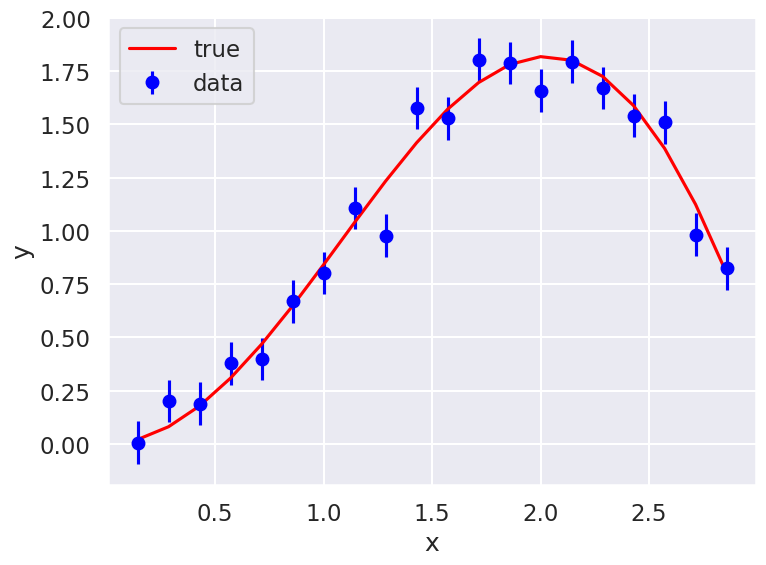
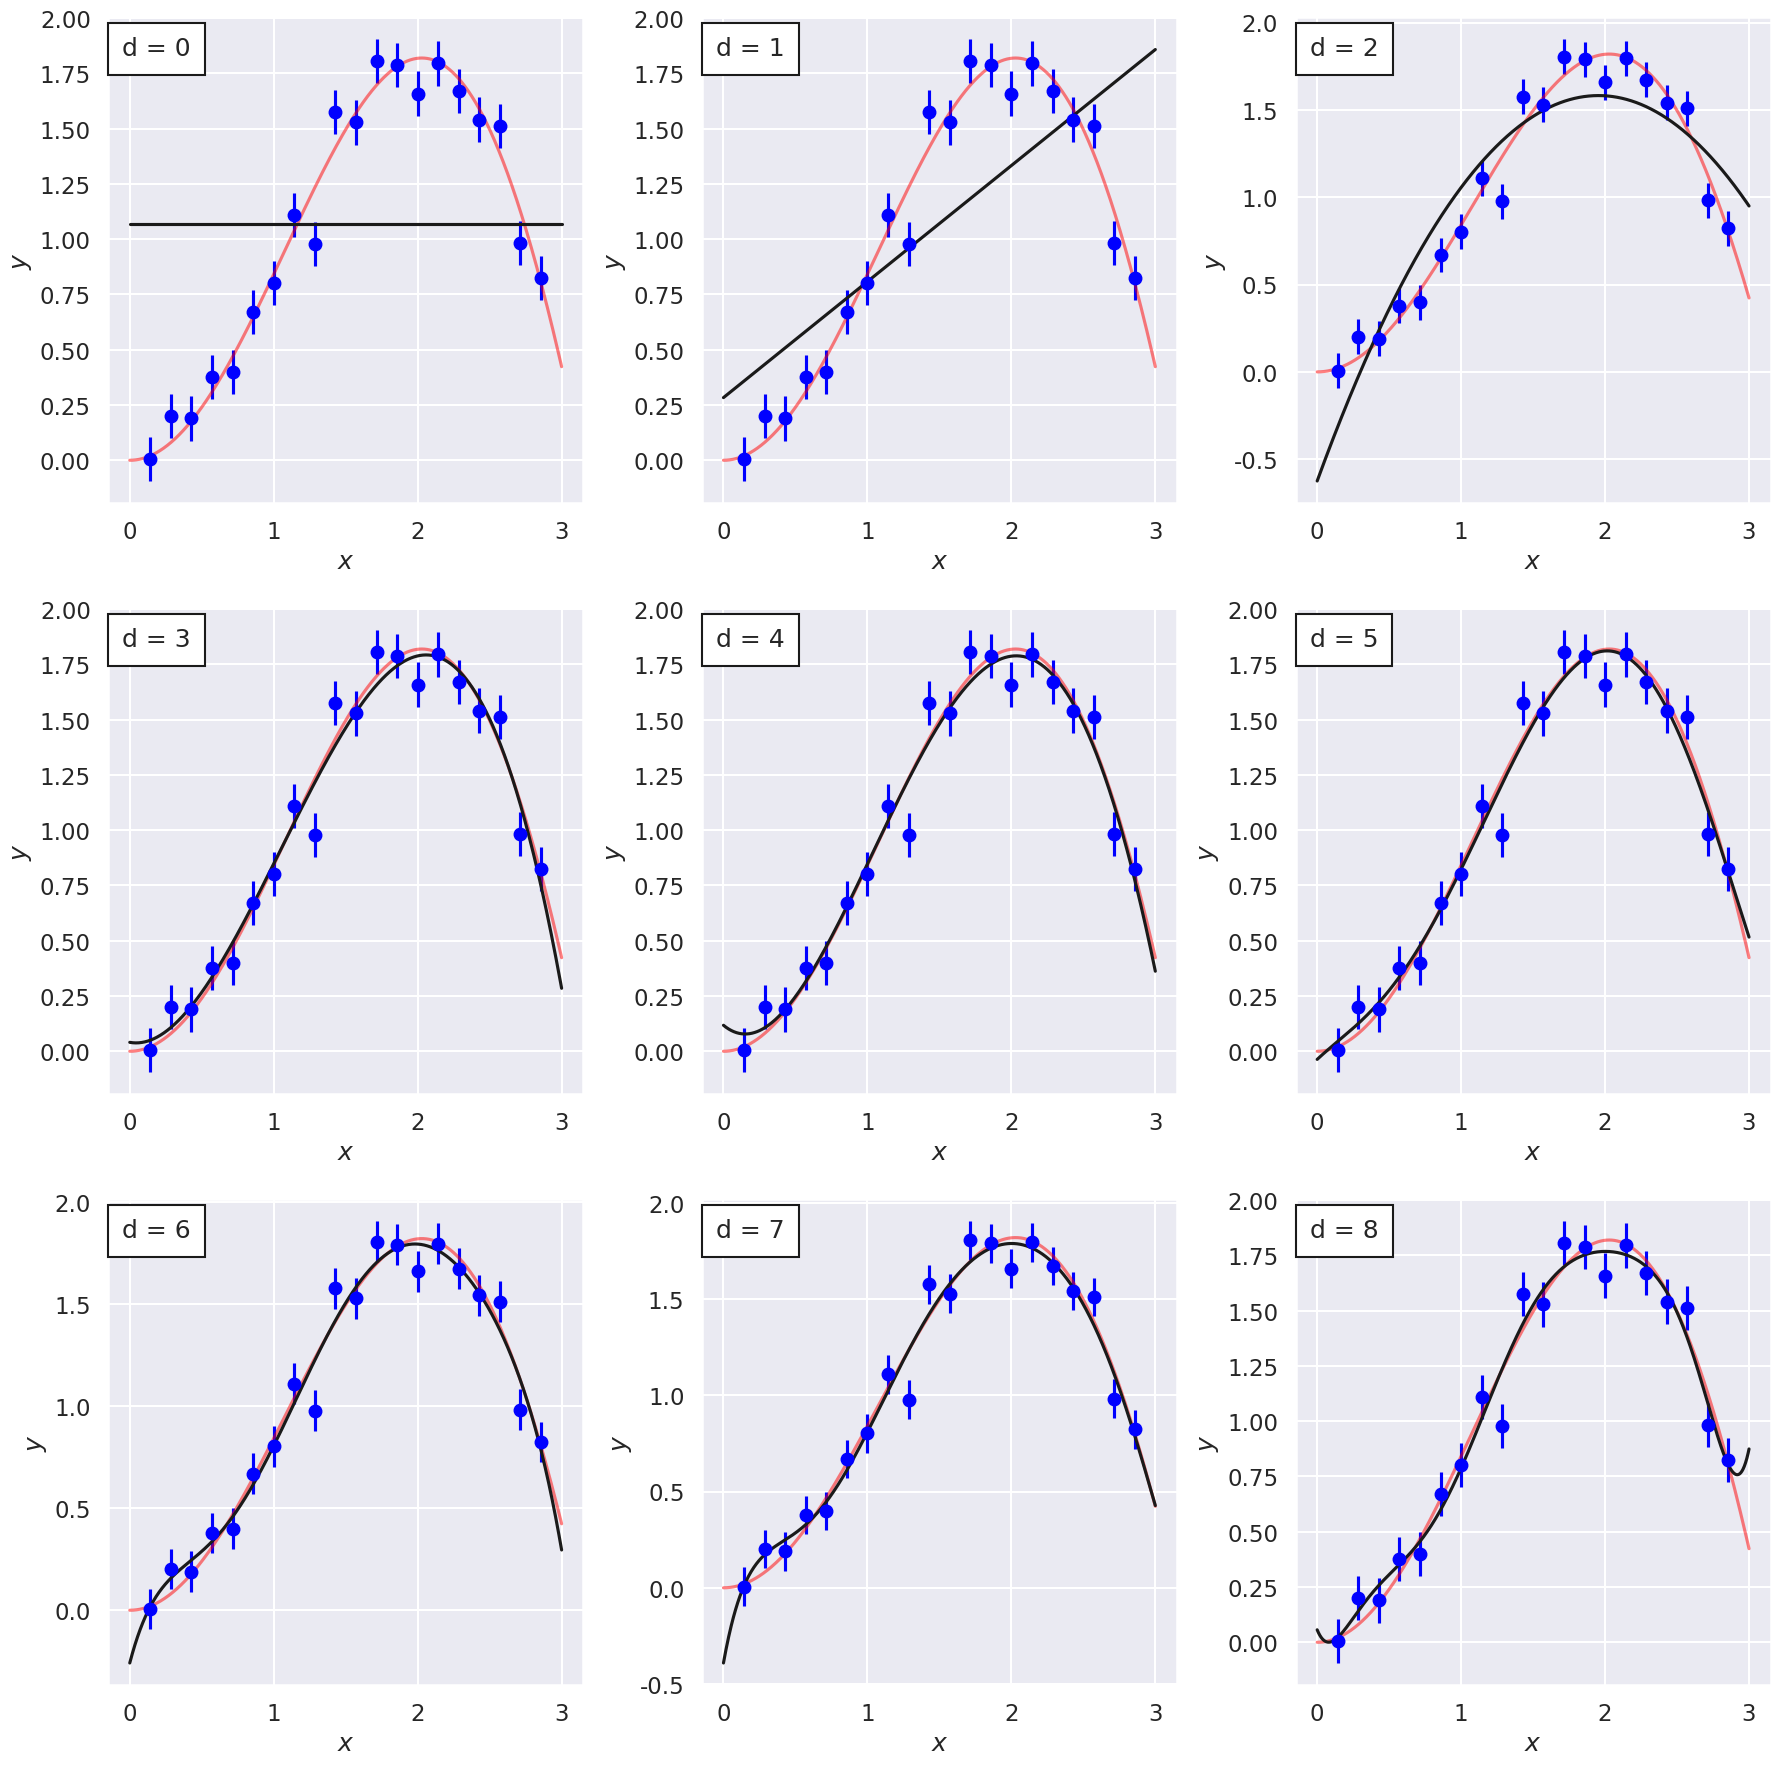
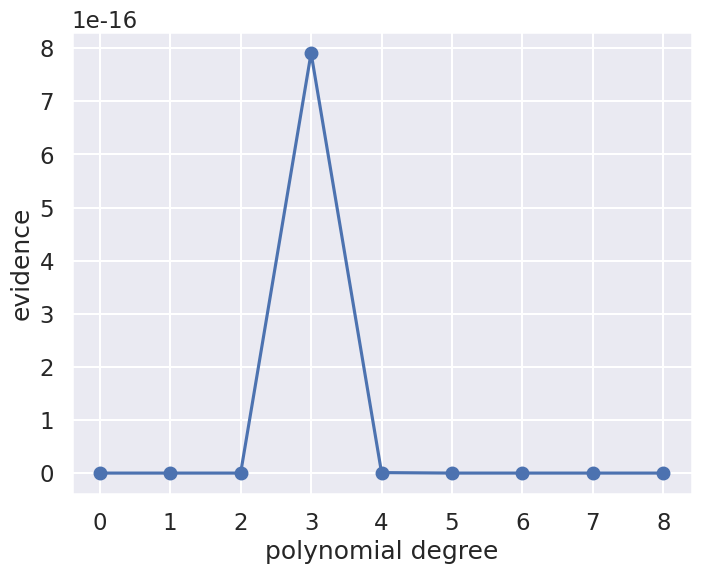
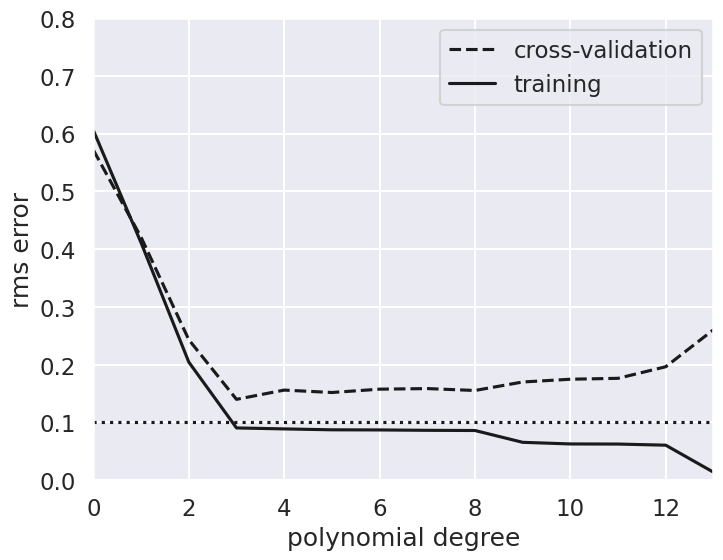

Reproduce these figures in Python, in order.
#!/usr/bin/env python
# coding: utf-8

# # Mini-project IIa: Model selection basics
# 
# [redacted]
# $% Some LaTeX definitions we'll use.
# \newcommand{\pr}{\textrm{p}}
# $

# **For this part of mini-project II (that is, part a), your task is simply to work through this notebook and answer the questions, modifying the code as needed. Turn in the notebook with the questions answered and any new code.** 

# ### Bayesian evidence: 
# Please see the notes for Lecture 14 for background and the discussion of "The story of Dr. A and Prof. B from Sivia's book. There is also a summary of Laplace's method for approximating evidence factors.

# ### Import of modules

# In[1]:


get_ipython().run_line_magic('matplotlib', 'inline')

import numpy as np
import matplotlib.pyplot as plt
import seaborn as sns; sns.set("talk")  # for plot formatting

from scipy import optimize


# ## What order polynomial?

# Throughout the rest of this section, we will use data that was generated from a "true model" where x and y satisfy the following:
# 
# $$
# y_i = x_i \sin(x_i)+\epsilon_i, 
# $$
# 
# where $0 \leq x_i \leq 3$ and the noise is drawn from a normal distribution $\epsilon_i \sim \mathcal{N}(0, \sigma_0)$. The values for 20 regularly spaced points with $\sigma_0=0.1$ are shown below.

# In[2]:


#------------------------------------------------------------
# Define our functional form
def true_func(x):
    """The true function behind the data."""
    return np.sin(x) * x

def func(x, dy):
    """Returns the true function evaluated at x with Gaussian noise
        with standard deviation dy.
    """
    return np.random.normal(true_func(x), dy)

#------------------------------------------------------------
# generate the (noisy) data
np.random.seed()  # Use np.random.seed() for new random numbers.
                  # Use np.random.seed(42) for repeatable random numbers.

num_data = 20           # number of data points
x_min = 0; x_max = 3.   # specify the data range

# Build x and y arrays with noisy data
x = np.linspace(x_min, x_max, num_data+2)[1:-1]  # exclude end points
sig0 = 0.1  # Later: try 0.5 or higher or 0.01
y = func(x, sig0)


# In[3]:


# Plot the current data set
fig, ax = plt.subplots(1,1, figsize=(8,6))
ax.errorbar(x, y, sig0, fmt='o', color='blue', label='data');
ax.plot(x, true_func(x), color='red', label='true')
ax.set(xlabel='x',ylabel='y')
ax.legend()
fig.tight_layout()


# Assume that we have a multiple of models, with varying degree of sophistication. In this example we use *polynomials* of different orders to represent models of increasing complexity and with an increasing number of model parameters.
# 
# > Our task is to find which model finds the most support in the *given* data.
# 
# It is clear that a more complicated model with more free parameters should be able to fit the data much more closely. But what is the **evidence** in the data for such a complicated model? Finding the answer to this question is a task for a Bayesian, and the problem is generally known as *Model selection*. 
# 
# Below, we will use an approximate way of computing the Bayesian evidence, namely the Laplace method. In some cases one can also use conjugate priors to simplify the computation of the evidence factor. Or one can use certain sampling methods to compute the evidence numerically (this is generally quite difficult; we will try it in Mini-project 2b). The highlight will be the comparison of different models using the evidences to extract odds-ratios. 

# ### The Model
# 
# See previous lecture notes, in particular Lectures 10 and 11, for some more details.
# 
# In general, we're fitting a $M$-degree polynomial to data, 
# 
# $$
# y_M(x) = \sum_{i=0}^M \theta_i x^i
# $$
# 
# where we use $\theta$ to denote our parameter vector of length $M+1$.

# Assuming all the points are independent, we can find the full log likelihood by adding the individual likelihoods together:
# 
# $$
# \begin{align}
# \log p(D\mid\theta, I) &= -\frac{1}{2}\sum_{i=1}^N\left(\log(2\pi\sigma_0^2) + \frac{\left[ y_i - y_M(x_i;\theta)\right]^2}{\sigma_0^2}\right) \\
# &= \text{constant} - \sum_{i=1}^N \frac{\left[ y_i - y_M(x_i;\theta)\right]^2}{2 \sigma_0^2}
# \end{align}
# $$
# 
# We often define the residuals
# 
# $$
# R_i = \left[ y_i - y_M(x_i;\theta) \right]/\sigma_0,
# $$
# 
# so that the relevant chi-square sum reads $- \sum_{i=1}^N R_i^2 / 2$.

# In[4]:


def residuals(theta, x=x, y=y, sigma0=sig0):
    """Calculate residuals using the numpy function polyval"""
    dy = y - np.polyval(theta, x)
    return dy / sigma0

def log_likelihood(theta):
    """ Standard likelihood with Gaussian errors as specified using defaults.
        Uniform prior for theta is implied.
    """
    return -0.5 * np.sum(residuals(theta)**2)


# ### Maximum likelihood fits

# We can maximize the likelihood to find $\theta$ within a frequentist paradigm. Let us start with a linear fit:

# In[5]:


degree = 1
# The numpy polyfit function fits a least squares polynial to given data.
#  Using different weights at different x points is an option, but not used
#  here just because we have constant sigma.
theta_hat = np.polyfit(x, y, degree)

x_fit = np.linspace(0, x_max, 1000)
y_fit = np.polyval(theta_hat, x_fit)


# Rather than just plotting this fit, we will compare several different models in the figure below.

# In[6]:


def fit_degree_n(degree, ax):
    """Fit a polynomial of order 'degree', return the chi-squared, 
       and plot in axes 'ax'.
    """
    theta_hat = np.polyfit(x, y, degree)
    x_fit = np.linspace(x_min, x_max, 1000)
    y_fit = np.polyval(theta_hat, x_fit)
    
    
    ax.errorbar(x, y, sig0, fmt='o', color='blue')  # data
    ax.plot(x_fit, true_func(x_fit), color='red', alpha=.5)  # true function
    
    # add an annotation for the degree of the polynomial fit to the data
    ax.text(0.03, 0.96, f"d = {degree}", transform=plt.gca().transAxes,
            ha='left', va='top',
            bbox=dict(ec='k', fc='w', pad=10))
    
    ax.plot(x_fit, y_fit, '-k')
    ax.set_xlabel('$x$')
    ax.set_ylabel('$y$');
    
    return -2. * log_likelihood(theta_hat)  # chi_squared

#------------------------------------------------------------
# First figure: plot points with a linear fit
nrows = 3; ncols = 3;    
fig = plt.figure(figsize=(6*ncols, 6*nrows))  # scale figure space

num_plots = nrows * ncols
degrees = np.zeros(num_plots, dtype=int)
chi_sqs_dof = np.zeros(num_plots)
print('degree  chi^2/dof')
for i in range(num_plots):
    ax = fig.add_subplot(nrows, ncols, i+1)
    degrees[i] = i
    dof = len(x) - (degrees[i])
    chi_sqs_dof[i] = fit_degree_n(i, ax) / dof 
    print(f'  {degrees[i]:d}     {chi_sqs_dof[i]:8.3f}')
fig.tight_layout()


# ### Things to do and Questions to answer
# 
# * Change the degree of the polynomial that is used for the fit so that the multi-panel figure is 3 by 3.
# <br><br>
# 
# 
# * Plot the computed chi-squared value per degree of freedom as a function of the degree of the polynomial. Is it decreasing, or is there a peak?  How do you interpret the result?
# <br><br>
# 
# 
# * For which degree polynomials would you say that you're underfitting the data?
# <br><br><br>
# 
# * For which degree polynomials would you say that you're overfitting the data?
# <br><br><br>
# 

# ## Bayesian evidence

# Let us try the Bayesian approach and actually compute the evidence for these different models. We will use the Laplace method for computing the norm of the posterior distribution (i.e. approximating it as a single Gaussian).
# 
# We use simple uniform priors for the model parameters:
# 
# $$
# p(\theta_i|I) = \left\{
# \begin{array}{ll}
# \frac{1}{\theta_\mathrm{max} - \theta_\mathrm{min}} & \text{for } \theta_\mathrm{min} \leq \theta_i \leq \theta_\mathrm{max}, \\
# 0 & \text{otherwise},
# \end{array}
# \right.
# $$
# 
# which means that the posterior will be
# 
# $$
# p(\theta | D, I) = \frac{1}{(\theta_\mathrm{max} - \theta_\mathrm{min})^K} \frac{1}{\sqrt{(2\pi)\sigma_0^2}^N} \exp\left( -\chi^2 / 2\right),
# $$
# 
# within the allowed prior region for the $K$ parameters and zero elsewhere.

# Assuming that the peak of the Gaussian is located at $\theta^*$, well inside the prior region; we can easily approximate the integral
# 
# $$
# Z_p = \int d^K\theta\, p(\theta | D, I),
# $$
# 
# using Laplace's method (see Lecture 14 notes). With this particular choice of prior, and again under the assumption that the cut at the edges does not change the integral over the multidimensional integral, we get
# 
# $$
# Z_p \approx \frac{1}{(\theta_\mathrm{max} - \theta_\mathrm{min})^K} \exp\left( -\chi^2(\theta^*) / 2\right) \frac{\sqrt{(2\pi)^K}}{\sqrt{\det(\Sigma^{-1})}},
# $$
# 
# where $\Sigma^{-1}_{ij} = \partial^2\chi^2/\partial \theta_i \partial \theta_j$ (i.e. the Hessian) evaluated at the maximum $\theta^*$. We removed the constant factor $\sqrt{(2\pi)\sigma_0^2}^N$ since it will be the same for all models. 
# 
# Note that for this linear regression problem we can get all these quantities ($\theta^*$, $\Sigma$) via linear algebra. See, e.g., the Lecture 11 notes or Hogg's nice paper: [Data analysis recipes: Fitting a model to data](https://arxiv.org/abs/1008.4686). Below, we will use `numpy.polyfit` to extract the relevant quantities.

# In[7]:


# We use a uniform prior for all parameters in [theta_min, theta_max]
theta_max = 1000
theta_min = -1000
prior_range = theta_max - theta_min


# In[8]:


degree_max = 8
evidence = np.zeros(degree_max+1)
print("Degree  P*          Best fit parameters: ")
for ideg,deg in enumerate(range(degree_max+1)):
    theta_hat, Cov = np.polyfit(x, y, deg, cov='unscaled')
    if not (np.all(theta_hat < theta_max) and np.all(theta_hat > theta_min)):
        print("Outside of prior range")
    P_star = np.exp(log_likelihood(theta_hat))
    H = np.linalg.inv(Cov)
    evidence[ideg] = P_star * np.sqrt((2*np.pi)**deg / np.linalg.det(H)) / prior_range**deg
    print (f'   {deg}    {P_star:.2e}  ',('{:5.2f} '*len(theta_hat)).format(*theta_hat))


# In[9]:


# plot the evidence

d = np.arange(0, degree_max+1)

fig,ax = plt.subplots(figsize=(8, 6))
ax.plot(d,evidence,'o-')

ax.set_xlabel('polynomial degree')
ax.set_ylabel('evidence');


# ### Explorations:  Things to do and Questions to answer
# 
# * Can you see the transition from underfit to overfit in the figures?
# <br><br>
# * What would you say is the degree of polynomial that is supported by the data?
# <br><br>
# * Describe the results after you change the number of the generated data? E.g., try `num_data` = 10.
# <br><br>
# * Describe the results after you change the range of the generated data?  E.g., try `x_max` = 1.
# <br><br>
# * Describe the results after you change the error of the generated data?  E.g., try `sig0` = 0.5.
# <br><br>
# 

# We see sensitivity to the prior in the peak of the evidence with the degree of the polynomial in our model.  What about the scale-invariant prior advocated by [Minka](https://tminka.github.io/papers/minka-linear.pdf)?  Another possibility advanced by Trotta (Bayes in the sky) is a multi-normal Gaussian distribution with zero mean and Fisher information matrix as covariance. These are worth trying (but you don't need to do them for Mini-Project IIa).  

# #### Odds-ratios
# Quoting Table 1 from the well-known paper by Trotta:
# [Bayes in the sky: Bayesian inference and model selection in cosmology](https://arxiv.org/abs/0803.4089) we can quantify an empirical scale for evaluating the strength of evidence when comparing two models:
# ![Bayes in the Sky](../../_images/trotta.png)
# 
# Here, the ratio of the evidences of model $M_0$ and $M_1$ is given by,
# 
# $$
#  \label{eq:Bayes_factor}
#  B_{01} = \frac{p(\mathrm{data} | M_0)}{p(\mathrm{data} | M_1)} \; ,
# $$
# 
# which is also called _Bayes factor_. That means $|\ln B_{01}| \equiv |\ln p(\mathrm{data} | M_0) - \ln p(\mathrm{data} | M_1)|$ is the relevant quantity for estimating the strength of evidence of the two models (see first and last column of the table).

# ### Question
# 
# * Below we have created a table of odds-ratios between pairs of the different-order polynomial models, given that the ratio of prior probabilities for the different models is unity.  Interpret the table based on Trotta's chart. 
# <br>
# <br>

# In[10]:


# Odds ratio table
print('Calculating the logarithm of the Bayes ratio of degree n to n+1')
print('  n   n+1   log(Bn,n+1)')
for ideg,deg in enumerate(range(degree_max)):
    odds_ratio = evidence[ideg] / evidence[ideg+1]
    print(f'  {deg}   {deg+1}      {np.abs(np.log(odds_ratio)):.2f}')


# ## Bonus:  Do this section for a plus

# ### Cross validation
# This section will introduce the frequentist tool of cross-validation. This approach is used extensively within machine-learning as a way to handle overfitting and underfitting, bias and variance.

# In[11]:


# Select the cross-validation points
ncross=5
index_cv = np.random.choice(range(len(x)), ncross, replace=False)

x_cv=x[index_cv]
y_cv=y[index_cv]


# In[12]:


# The training data is then
x_train = np.delete(x,index_cv)
y_train = np.delete(y,index_cv)


# In[13]:


# Plot training and CV errors as a function of polynomial degree d
degree_max = 13
d = np.arange(0, degree_max+1)
training_err = np.zeros(d.shape)
crossval_err = np.zeros(d.shape)

fig,ax = plt.subplots(figsize=(8, 6))
for i in range(len(d)):
    p = np.polyfit(x_train, y_train, d[i])
    training_err[i] = np.sqrt(np.sum((np.polyval(p, x_train) - y_train) ** 2)
                              / len(y_train))
    crossval_err[i] = np.sqrt(np.sum((np.polyval(p, x_cv) - y_cv) ** 2)
                              / len(y_cv))

ax.plot(d, crossval_err, '--k', label='cross-validation')
ax.plot(d, training_err, '-k', label='training')
ax.plot(d, sig0 * np.ones(d.shape), ':k')

ax.set_xlim(0, degree_max)
# You might need to change the y-scale if you make modifications to the training data
ax.set_ylim(0, 0.8)

ax.set_xlabel('polynomial degree')
ax.set_ylabel('rms error')
ax.legend(loc='best');


# ### Answer these questions
# 
# * Can you see the transition from underfit to overfit in this figure?
# <br><br>
# * What would you say is the degree of polynomial that is supported by the data?
# <br><br>
# * Try changing the size of the cross-validation and training sets. Does the conclusions become more/less clear?
# <br><br>
# * Do the results change between different runs with the same number of CV samples? If so, why?
# <br><br>
# * K-fold cross validation is a popular variant of CV. It addresses some issues with the sensitivity to the actual choice of which data is used for training and validation.  What do you think that it means, and what is the possible drawback if you have a computational expensive model?
# <br><br>
# * Leave-one-out is another variant. For linear regression problems, this type of cross-validation can actually be performed without having to do multiple fits. What do you think that it means?
# <br><br>
# * It is common to divide the data into a training set, a cross-validation set, and a test set. What do you think is the purpose of having three different sets?
# <br><br>
# 

# In[ ]:




